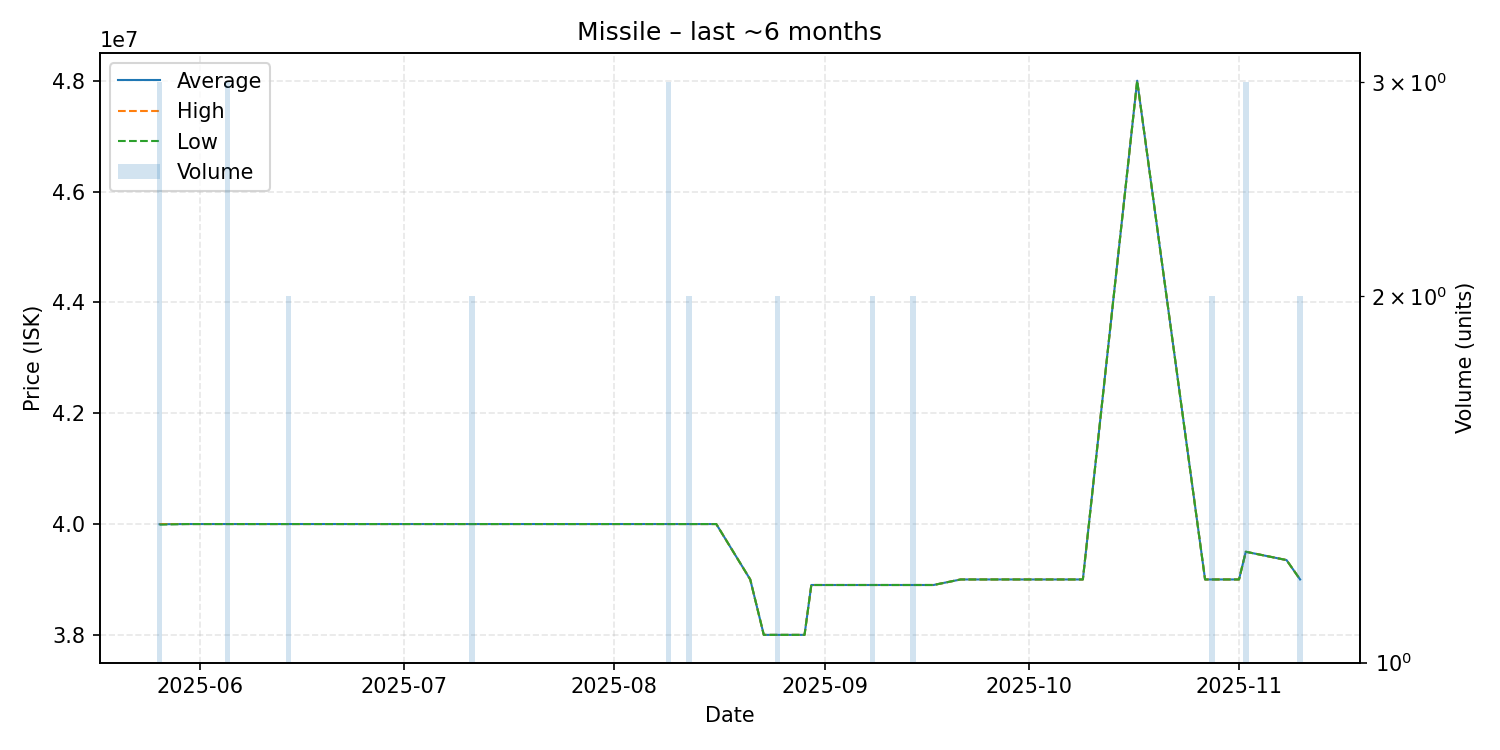

Source data for this figure (header and first rows):
date, average, highest, lowest, order_count, volume
2025-05-26, 39996667, 40000000, 39990000, 2, 3
2025-05-30, 40000000, 40000000, 40000000, 1, 1
2025-06-01, 40000000, 40000000, 40000000, 1, 1
2025-06-02, 40000000, 40000000, 40000000, 1, 1
2025-06-03, 40000000, 40000000, 40000000, 1, 1
2025-06-05, 40000000, 40000000, 40000000, 3, 3
2025-06-11, 40000000, 40000000, 40000000, 1, 1
2025-06-12, 40000000, 40000000, 40000000, 1, 1
2025-06-14, 40000000, 40000000, 40000000, 2, 2
2025-06-15, 40000000, 40000000, 40000000, 1, 1
2025-06-21, 40000000, 40000000, 40000000, 1, 1
2025-06-24, 40000000, 40000000, 40000000, 1, 1
2025-06-28, 40000000, 40000000, 40000000, 1, 1
2025-06-30, 40000000, 40000000, 40000000, 1, 1
2025-07-04, 40000000, 40000000, 40000000, 1, 1
2025-07-07, 40000000, 40000000, 40000000, 1, 1
2025-07-11, 40000000, 40000000, 40000000, 2, 2
2025-07-14, 40000000, 40000000, 40000000, 1, 1
2025-07-16, 40000000, 40000000, 40000000, 1, 1
2025-07-22, 40000000, 40000000, 40000000, 1, 1
2025-07-25, 40000000, 40000000, 40000000, 1, 1
2025-07-27, 40000000, 40000000, 40000000, 1, 1
2025-07-29, 40000000, 40000000, 40000000, 1, 1
2025-08-01, 40000000, 40000000, 40000000, 1, 1
2025-08-04, 40000000, 40000000, 40000000, 1, 1
2025-08-09, 40000000, 40000000, 40000000, 2, 3
2025-08-12, 40000000, 40000000, 40000000, 2, 2
2025-08-16, 40000000, 40000000, 40000000, 1, 1
2025-08-21, 39000000, 39000000, 39000000, 1, 1
2025-08-23, 38000000, 38000000, 38000000, 1, 1
2025-08-25, 38000000, 38000000, 38000000, 2, 2
2025-08-29, 38000000, 38000000, 38000000, 1, 1
2025-08-30, 38900000, 38900000, 38900000, 1, 1
2025-08-31, 38900000, 38900000, 38900000, 1, 1
2025-09-01, 38900000, 38900000, 38900000, 1, 1
2025-09-03, 38900000, 38900000, 38900000, 1, 1
2025-09-08, 38900000, 38900000, 38900000, 2, 2
2025-09-13, 38900000, 38900000, 38900000, 1, 1
2025-09-14, 38900000, 38900000, 38900000, 2, 2
2025-09-17, 38900000, 38900000, 38900000, 1, 1
2025-09-21, 39000000, 39000000, 39000000, 1, 1
2025-10-04, 39000000, 39000000, 39000000, 1, 1
2025-10-09, 39000000, 39000000, 39000000, 1, 1
2025-10-17, 48000000, 48000000, 48000000, 1, 1
2025-10-27, 39000000, 39000000, 39000000, 1, 1
2025-10-28, 39000000, 39000000, 39000000, 2, 2
2025-10-29, 39000000, 39000000, 39000000, 1, 1
2025-11-01, 39000000, 39000000, 39000000, 1, 1
2025-11-02, 39500000, 39500000, 39500000, 1, 3
2025-11-08, 39350000, 39350000, 39350000, 1, 1
2025-11-10, 39000000, 39000000, 39000000, 1, 2
